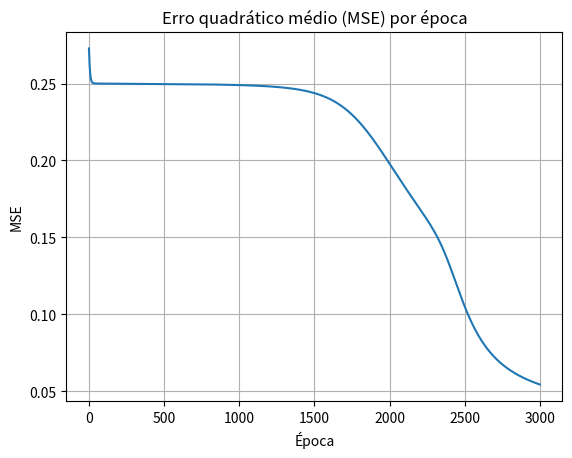

This chart was generated by the following Python code:
import numpy as np
import matplotlib.pyplot as plt

# Função de ativação sigmoid
def sigmoid(x):
    return 1 / (1 + np.exp(-x))

# Derivada da função sigmoid
def sigmoid_derivative(x):
    return x * (1 - x)

# Classe da Rede Neural Multicamadas
class NeuralNetwork:
    def __init__(self, input_size, hidden_sizes, output_size, learning_rate=0.1, epochs=10000):
        self.learning_rate = learning_rate
        self.epochs = epochs
        layer_sizes = [input_size] + hidden_sizes + [output_size]
        self.weights = [np.random.uniform(-1, 1, (layer_sizes[i], layer_sizes[i+1])) for i in range(len(layer_sizes) - 1)]
        self.mse_por_epoca = []

    def feedforward(self, x):
        activations = [x]
        input = x
        for weight in self.weights:
            net_input = np.dot(input, weight)
            activation = sigmoid(net_input)
            activations.append(activation)
            input = activation
        return activations

    def backpropagation(self, activations, y_true):
        error = y_true - activations[-1]
        deltas = [error * sigmoid_derivative(activations[-1])]
        for i in reversed(range(len(self.weights) - 1)):
            delta = deltas[-1].dot(self.weights[i+1].T) * sigmoid_derivative(activations[i+1])
            deltas.append(delta)
        deltas.reverse()
        for i in range(len(self.weights)):
            layer_input = np.atleast_2d(activations[i])
            delta = np.atleast_2d(deltas[i])
            self.weights[i] += self.learning_rate * layer_input.T.dot(delta)

    def train(self, X, y):
        for epoch in range(self.epochs):
            for xi, yi in zip(X, y):
                activations = self.feedforward(xi)
                self.backpropagation(activations, yi)
            mse = np.mean(np.square(y - self.predict(X)))
            self.mse_por_epoca.append(mse)
            if epoch % 1000 == 0:
                print(f"Época {epoch}, Erro (MSE): {mse:.6f}")

    def predict(self, X):
        return np.array([self.feedforward(xi)[-1] for xi in X])

# Programa principal
if __name__ == "__main__":
    # Dados de entrada (paridade de 3 bits)
    X = np.array([
        [0, 0, 0], [0, 0, 1],
        [0, 1, 0], [0, 1, 1],
        [1, 0, 0], [1, 0, 1],
        [1, 1, 0], [1, 1, 1]
    ])
    
    # Saída desejada: 1 se número ímpar de 1s, 0 se par
    y = np.array([
        [0], [1], [1], [0],
        [1], [0], [0], [1]
    ])
    
    # Testes com diferentes números de neurônios e taxas de aprendizagem
    nn = NeuralNetwork(input_size=3, hidden_sizes=[3], output_size=1, learning_rate=0.2, epochs=3000)
    nn.train(X, y)

    # Resultados
    outputs = nn.predict(X)
    print("\nResultados:")
    for xi, yi_pred in zip(X, outputs):
        print(f"Entrada: {xi}, Saída prevista: {yi_pred.round()}")

    # Plot do erro MSE
    plt.plot(nn.mse_por_epoca)
    plt.title("Erro quadrático médio (MSE) por época")
    plt.xlabel("Época")
    plt.ylabel("MSE")
    plt.grid(True)
    plt.show()

